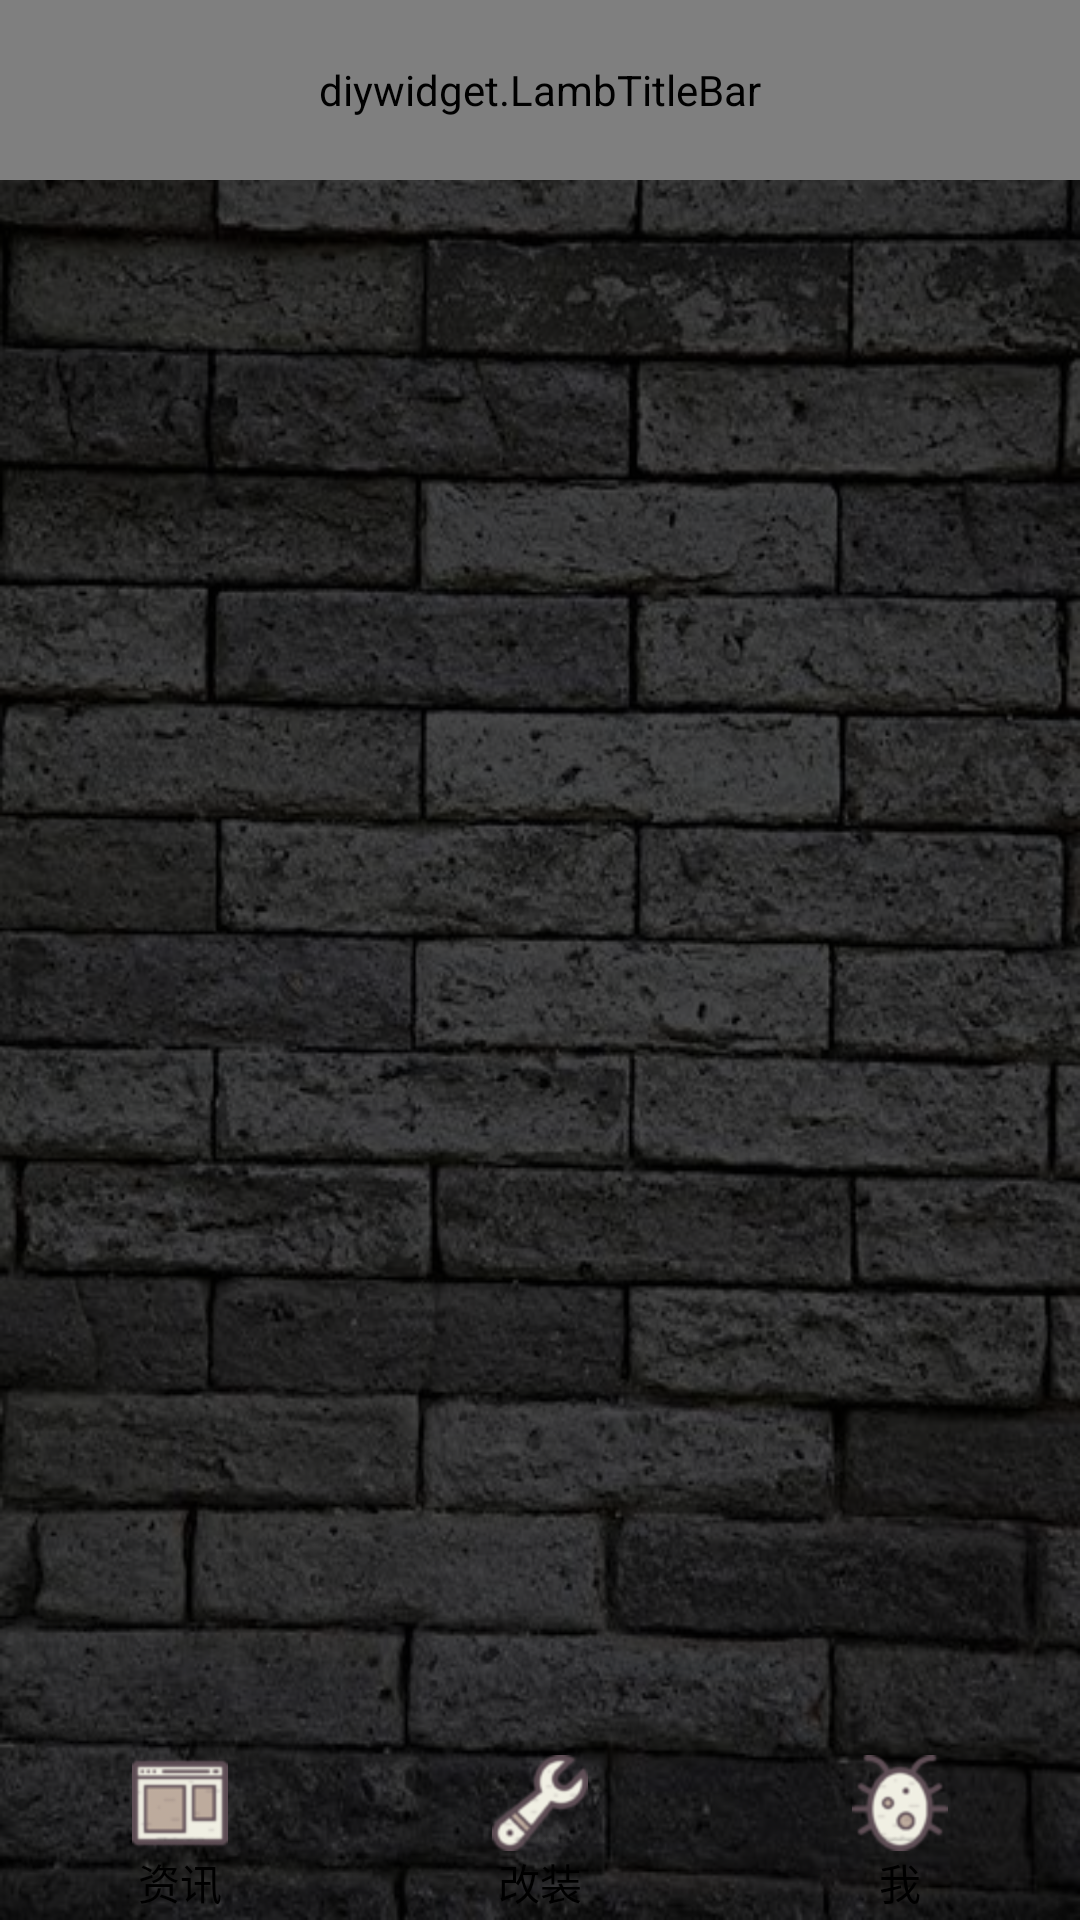

Layout XML and referenced resources for this Android screen:
<!-- AndroidManifest.xml: fallback theme Theme.MaterialComponents.DayNight.NoActionBar -->
<!-- res/layout/activity_main.xml -->
<?xml version="1.0" encoding="utf-8"?>
<FrameLayout android:layout_width="match_parent" android:layout_height="match_parent"
             xmlns:android="http://schemas.android.com/apk/res/android"
             xmlns:app="http://schemas.android.com/apk/res/cn.lcu.lfz.Discovery"
             android:background="@drawable/tab_bg">


    <LinearLayout android:orientation="vertical"
                  android:layout_width="match_parent"
                  android:layout_height="match_parent"
                  android:background="#77000000">

        <diywidget.LambTitleBar android:id="@+id/main_title_bar"
                                android:layout_width="match_parent"
                                android:layout_height="60dp"
                                app:leftButtonText="返回"
                                app:leftButtonTextColor="@android:color/white"
                                app:leftButtonTextSize="8sp"
                                app:leftButtonImage="@drawable/back"
                                app:rightButtonText="菜单"
                                app:rightButtonTextColor="@android:color/white"
                                app:rightButtonTextSize="8sp"
                                app:rightButtonImage="@drawable/menu"
                                app:centerButtonText="@string/app_name"
                                app:centerButtonTextSize="10sp"
                                app:centerButtonTextColor="#eeeeee"
                                android:padding="10dp"
                                android:background="#bb222222">

        </diywidget.LambTitleBar>


        <android.support.v4.view.ViewPager android:id="@+id/main_viewPager"
                                           android:layout_width="match_parent"
                                           android:layout_height="0dp"
                                           android:layout_weight="1"
                                           android:background="#77000000"/>

        <LinearLayout android:layout_width="match_parent" android:layout_height="60dp"
                      android:orientation="horizontal"
                      android:paddingTop="5dp"
                      android:background="#77000000">

            <LinearLayout android:id="@+id/nav_news"
                          android:layout_width="0dp"
                          android:layout_weight="1"
                          android:layout_height="match_parent"
                          android:orientation="vertical">

                <ImageView
                        android:layout_width="match_parent"
                        android:layout_height="wrap_content"
                        android:src="@drawable/tab_news"/>

                <TextView android:text="资讯" android:id="@+id/nav_news_text"
                          android:layout_width="match_parent"
                          android:layout_height="wrap_content"
                          android:gravity="center"
                          android:textColor="#000000"/>
            </LinearLayout>

            <LinearLayout android:id="@+id/nav_diy"
                          android:layout_width="0dp"
                          android:layout_weight="1"
                          android:layout_height="match_parent"
                          android:orientation="vertical">
                <ImageView
                        android:layout_width="match_parent"
                        android:layout_height="wrap_content"
                        android:src="@drawable/tab_diy"/>
                <TextView android:id="@+id/nav_diy_text"
                          android:layout_width="match_parent"
                          android:layout_height="wrap_content"
                          android:gravity="center"
                          android:text="改装"
                          android:textColor="#000000"/>
            </LinearLayout>


            <LinearLayout android:id="@+id/nav_me"
                          android:layout_width="0dp"
                          android:layout_weight="1"
                          android:layout_height="match_parent"
                          android:orientation="vertical">
                <ImageView
                        android:layout_width="match_parent"
                        android:layout_height="wrap_content"
                        android:src="@drawable/tab_me"/>

                <TextView android:id="@+id/nav_me_text"
                          android:layout_width="match_parent"
                          android:layout_height="wrap_content"
                          android:gravity="center"
                          android:text="我"
                          android:textColor="#000000"/>
            </LinearLayout>

        </LinearLayout>

    </LinearLayout>

    <FrameLayout android:layout_width="match_parent" android:layout_height="match_parent"
                 android:id="@+id/main_container">
    </FrameLayout>
</FrameLayout>
<!-- resources referenced by this layout -->
<resources>
  <!-- drawable tab_bg: jpg bitmap (drawable, 74283 bytes) -->
  <!-- drawable tab_diy: png bitmap (drawable-hdpi, 4187 bytes) -->
  <!-- drawable tab_me: png bitmap (drawable-hdpi, 4268 bytes) -->
  <!-- drawable tab_news: png bitmap (drawable-hdpi, 2170 bytes) -->
  <string name="app_name">小羊DIY</string>
</resources>
